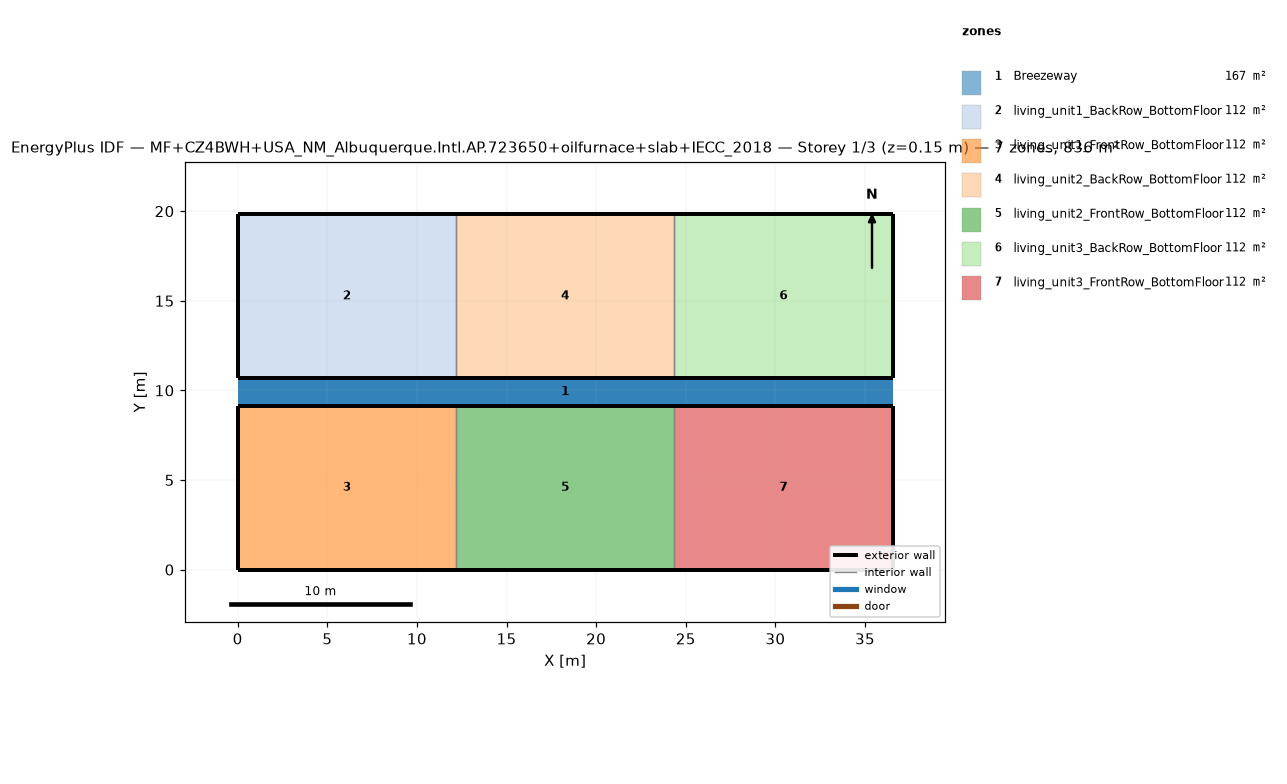
=== STOREY PLAN SPEC (per zone: floor XY polygon, exterior-wall plan segments, windows/doors) ===
zone 1: Breezeway  (167.0 m²)
  floor: (36.54, 9.16) (0.00, 9.16) (0.00, 10.68) (36.54, 10.68)
  floor: (36.54, 9.16) (0.00, 9.16) (0.00, 10.68) (36.54, 10.68)
  floor: (36.54, 9.16) (0.00, 9.16) (0.00, 10.68) (36.54, 10.68)
zone 2: living_unit1_BackRow_BottomFloor  (111.5 m²)
  floor: (12.18, 10.68) (0.00, 10.68) (0.00, 19.84) (12.18, 19.84)
  exterior wall: (0.00, 10.68) – (12.18, 10.68)  [12.2 m]
  exterior wall: (12.18, 19.84) – (0.00, 19.84)  [12.2 m]
  exterior wall: (0.00, 19.84) – (0.00, 10.68)  [9.2 m]
  interior walls: 1
zone 3: living_unit1_FrontRow_BottomFloor  (111.5 m²)
  floor: (12.18, 0.00) (0.00, 0.00) (0.00, 9.16) (12.18, 9.16)
  exterior wall: (0.00, 0.00) – (12.18, 0.00)  [12.2 m]
  exterior wall: (12.18, 9.16) – (0.00, 9.16)  [12.2 m]
  exterior wall: (0.00, 9.16) – (0.00, 0.00)  [9.2 m]
  interior walls: 1
zone 4: living_unit2_BackRow_BottomFloor  (111.5 m²)
  floor: (24.36, 10.68) (12.18, 10.68) (12.18, 19.84) (24.36, 19.84)
  exterior wall: (12.18, 10.68) – (24.36, 10.68)  [12.2 m]
  exterior wall: (24.36, 19.84) – (12.18, 19.84)  [12.2 m]
  interior walls: 2
zone 5: living_unit2_FrontRow_BottomFloor  (111.5 m²)
  floor: (24.36, 0.00) (12.18, 0.00) (12.18, 9.16) (24.36, 9.16)
  exterior wall: (12.18, 0.00) – (24.36, 0.00)  [12.2 m]
  exterior wall: (24.36, 9.16) – (12.18, 9.16)  [12.2 m]
  interior walls: 2
zone 6: living_unit3_BackRow_BottomFloor  (111.5 m²)
  floor: (36.54, 10.68) (24.36, 10.68) (24.36, 19.84) (36.54, 19.84)
  exterior wall: (24.36, 10.68) – (36.54, 10.68)  [12.2 m]
  exterior wall: (36.54, 10.68) – (36.54, 19.84)  [9.2 m]
  exterior wall: (36.54, 19.84) – (24.36, 19.84)  [12.2 m]
  interior walls: 1
zone 7: living_unit3_FrontRow_BottomFloor  (111.5 m²)
  floor: (36.54, 0.00) (24.36, 0.00) (24.36, 9.16) (36.54, 9.16)
  exterior wall: (24.36, 0.00) – (36.54, 0.00)  [12.2 m]
  exterior wall: (36.54, 0.00) – (36.54, 9.16)  [9.2 m]
  exterior wall: (36.54, 9.16) – (24.36, 9.16)  [12.2 m]
  interior walls: 1

=== DERIVED (storey summary) ===
Building: MF+CZ4BWH+USA_NM_Albuquerque.Intl.AP.723650+oilfurnace+slab+IECC_2018
Storey: 1 of 3  (floor level z = 0.15 m)
Storey gross floor area: 836.2 m²
Zones on this storey: 7
  - Breezeway: floor 167.0 m²
  - living_unit1_BackRow_BottomFloor: floor 111.5 m²; exterior wall 33.5 m (86.9 m²); WWR 0.0%
  - living_unit1_FrontRow_BottomFloor: floor 111.5 m²; exterior wall 33.5 m (86.9 m²); WWR 0.0%
  - living_unit2_BackRow_BottomFloor: floor 111.5 m²; exterior wall 24.4 m (63.1 m²); WWR 0.0%
  - living_unit2_FrontRow_BottomFloor: floor 111.5 m²; exterior wall 24.4 m (63.1 m²); WWR 0.0%
  - living_unit3_BackRow_BottomFloor: floor 111.5 m²; exterior wall 33.5 m (86.9 m²); WWR 0.0%
  - living_unit3_FrontRow_BottomFloor: floor 111.5 m²; exterior wall 33.5 m (86.9 m²); WWR 0.0%
Zone adjacency (shared interzone walls):
  - living_unit1_BackRow_BottomFloor ↔ living_unit2_BackRow_BottomFloor
  - living_unit1_FrontRow_BottomFloor ↔ living_unit2_FrontRow_BottomFloor
  - living_unit2_BackRow_BottomFloor ↔ living_unit3_BackRow_BottomFloor
  - living_unit2_FrontRow_BottomFloor ↔ living_unit3_FrontRow_BottomFloor